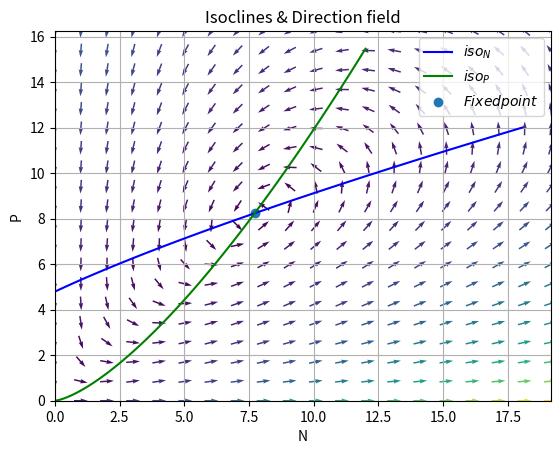

This figure's Python source:
#!/usr/bin/python3

# olha, ela falou pra gerar os graficos dos pontos fixos no python
# e fazer cada variavel em relacao ao parametro que vc vai analisar
# daí vc tenta achar uma transcritica nesses graficos, pra ja saber mais ou menos o ponto em que fica
# assim vc consegue colocar no xpp os valores mais proximos de onde vai ter a bifurcacao, pra ficar mais facil


# script aiming to depict the lotka volterra model!

from sys import exit

from sympy import *
from sympy.plotting import *
import numpy as np

from scipy import integrate

from mpl_toolkits.mplot3d import Axes3D
import matplotlib.pyplot as plt
import matplotlib.patches as mpt

init_printing()

def lprint(aaa):
    print()
    pprint(aaa, use_unicode=True)

# constants:
# r - prey growth tax (same as the canonical LV model)
# e - predator's reproduction tax per prey eaten (a.k.a. efficiency)
# a - searching efficiency
# alpha - attack coefficient
# q - hunter's death tax
# k - system's support capacity
# m - interference constant
# h - predrator's time spent on encounters with prey (time to catch/eat)
# w - predator's time wasted on encounters with other preds

# steps:
# 1- obtain the fix point;
# 2- obtain the jacobian matriz (linearization)
# 3- obtain the eigenvalues for each fix point got
# 4- construct the numeric model and plot its phase-space & bifurcation diagram

# defining symbols for symbolic library
# N and P are the variables and the other are constants
# IDEA: alpha was substituted by 'a' since both aren't used together
N, P, r, e, a, q, k, m, h, w = symbols('N P r e a q k m h w', negative=False)
lam = symbols('lambda') # symbol used to compute the eigenvalues 'manually'

# defining Functional "...?"
Fn = r*N # Malthusian growth
# Fn = r*N*(1-N/k) # Logistic model
# defining Functional response
Gnp = a*N*P**(-m)/(1+a*h*N*P**(-m)) # HVH
# Gnp = a*N/(1+a*h*N+a*w*P) # BDA
# TODO: The system doesn't compute fixed points for Logistic + BDA models

# expression for dN/dt
Np = Fn - Gnp*P
# expression for dP/dt
Pp = e*Gnp*P - q*P

print("\ndN/dt")
lprint(Np)
print("\ndP/dt")
lprint(Pp)


# getting the isoclines for each variable
isoN = solve(Np, N)
isoP = solve(Pp, P)

print("\nIsoclines for N")
lprint(isoN)
print("\nIsoclines for P")
lprint(isoP)


# res = solve(isoN[1]-isoP[0],N)
# print('\nres')
# lprint(res)
# res[0][0].subs({r:r0,e:e0,a:a0,q:q0,k:k0,m:m0,h:h0,w:w0})
# res[0][1].subs({r:r0,e:e0,a:a0,q:q0,k:k0,m:m0,h:h0,w:w0})
# lprint(res)


# solving the partial equations regarding to the variables x and y
# here we get the eigenvalues for the pair of O.D.E.
fixPoints = solve([ Np, # it's equal to dN/dt
                    Pp], # it's equal to dP/dt
                    [N, P])

# fix points (points symbolic representing possible situations with the original expression)
print("\n\nfix points:")
lprint(fixPoints)

# Defining initial conditions
r0 = 0.8
e0 = .4
a0 = .5
q0 = .3
k0 = 100
m0 = .7
h0 = .2
w0 = .5

# expression for dN/dt
Np_ = (Fn - Gnp*P).subs({r:r0,e:e0,a:a0,q:q0,k:k0,m:m0,h:h0,w:w0})
# expression for dP/dt
Pp_ = (e*Gnp*P - q*P).subs({r:r0,e:e0,a:a0,q:q0,k:k0,m:m0,h:h0,w:w0})

NpL = lambdify((N,P), Np_, 'numpy')
PpL = lambdify((N,P), Pp_, 'numpy')

# using just the interior line
isoN = isoN[-1].subs({r:r0,e:e0,a:a0,q:q0,k:k0,m:m0,h:h0,w:w0})
isoP = isoP[-1].subs({r:r0,e:e0,a:a0,q:q0,k:k0,m:m0,h:h0,w:w0})

isoNL = lambdify((P), isoN, 'numpy')
isoPL = lambdify((N), isoP, 'numpy')

limits = np.linspace(0.,12.,100)

fig = plt.figure(0)
axx = fig.add_subplot(1,1,1)

axx.plot(isoNL(limits),limits, label=r'$iso_N$',color='b')
axx.plot(limits,isoPL(limits), label=r'$iso_P$',color='g')

# plotting direction vectors
ymax = axx.set_ylim(ymin=0)[1] # get axis limits
xmax = axx.set_xlim(xmin=0)[1]
nb_points = 20

xs = np.linspace(0, xmax, nb_points)
ys = np.linspace(0, ymax, nb_points)

X1 , Y1  = np.meshgrid(xs, ys) # create a grid
DX1 = NpL(X1,Y1)
DY1 = PpL(X1,Y1)
M = (np.hypot(DX1,DY1))
M[M==0]=1.
DX1 /= M
DY1 /= M

axx.quiver(X1,Y1,DX1,DY1,M,pivot='mid')

# axx.set_xlim(0,xmax)
# axx.set_ylim(0,ymax)

axx.scatter(
    fixPoints[0][0].subs({r:r0,e:e0,a:a0,q:q0,k:k0,m:m0,h:h0,w:w0}),
    fixPoints[0][1].subs({r:r0,e:e0,a:a0,q:q0,k:k0,m:m0,h:h0,w:w0}),
    label=r'$Fixed point$'
)

axx.legend()
axx.grid()
axx.set_xlabel('N')
axx.set_ylabel('P')
axx.set_title("Isoclines & Direction field")
plt.savefig('isoclines.svg')
plt.show()
